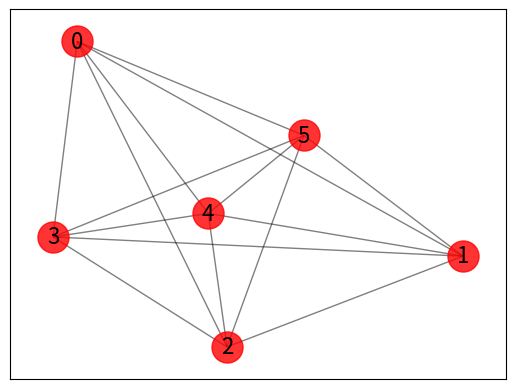

Source code (Python):
import numpy as np 
import networkx as nx 
import matplotlib.pyplot as plt

def Dibujar_Grafo(Matrix):
    G=nx.Graph(Matrix)
    pos=nx.spring_layout(G)
    labels={}
    for idx, node in enumerate(G.nodes()):
        labels[node]=idx
        print(node)


    nx.draw_networkx_nodes(G, pos,
                        node_color='r',
                        node_size=500,
                        alpha=0.8)
    nx.draw_networkx_edges(G,pos, width=1.0,alpha=0.5)
    nx.draw_networkx_labels(G, pos, labels, font_size=16)
    plt.show()

if __name__ is '__main__':
    M=np.array([[0,1,2,3,4,5],
                [1,0,3,4,5,6],
                [2,3,0,5,6,7],
                [3,4,5,0,7,8],
                [4,5,6,7,0,9],
                [5,6,7,8,9,0]])
    Dibujar_Grafo(M)
